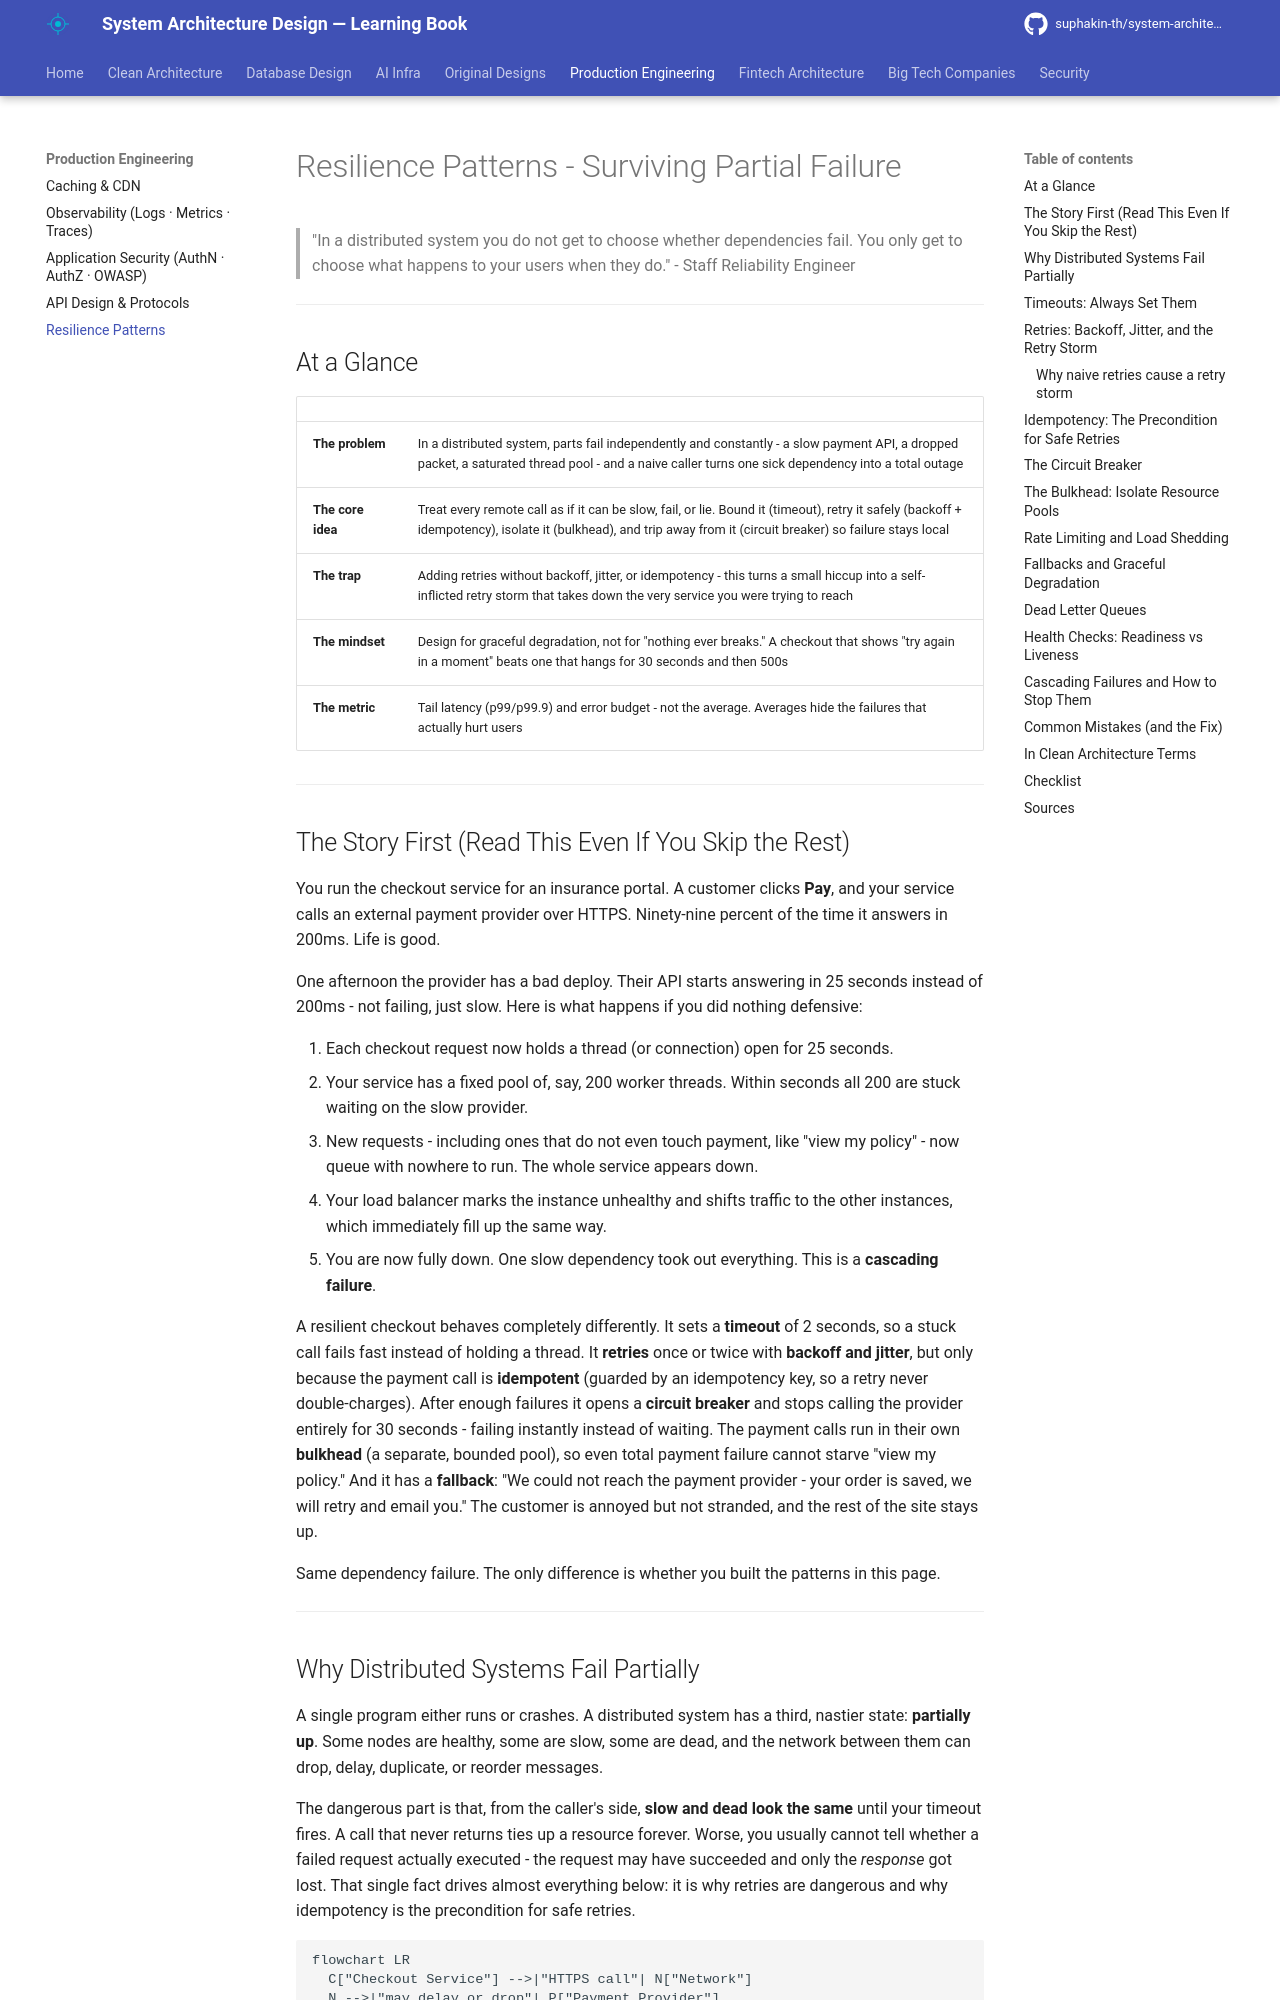

repository: suphakin-th/system-architecture-design-learning-book · page: production/44_resilience/index.html · generator: mkdocs

# Resilience Patterns - Surviving Partial Failure

> "In a distributed system you do not get to choose whether dependencies fail. You only get to choose what happens to your users when they do." - Staff Reliability Engineer

---

## At a Glance

| | |
|---|---|
| **The problem** | In a distributed system, parts fail independently and constantly - a slow payment API, a dropped packet, a saturated thread pool - and a naive caller turns one sick dependency into a total outage |
| **The core idea** | Treat every remote call as if it can be slow, fail, or lie. Bound it (timeout), retry it safely (backoff + idempotency), isolate it (bulkhead), and trip away from it (circuit breaker) so failure stays local |
| **The trap** | Adding retries without backoff, jitter, or idempotency - this turns a small hiccup into a self-inflicted retry storm that takes down the very service you were trying to reach |
| **The mindset** | Design for graceful degradation, not for "nothing ever breaks." A checkout that shows "try again in a moment" beats one that hangs for 30 seconds and then 500s |
| **The metric** | Tail latency (p99/p99.9) and error budget - not the average. Averages hide the failures that actually hurt users |

---

## The Story First (Read This Even If You Skip the Rest)

You run the checkout service for an insurance portal. A customer clicks **Pay**, and your service calls an external payment provider over HTTPS. Ninety-nine percent of the time it answers in 200ms. Life is good.

One afternoon the provider has a bad deploy. Their API starts answering in 25 seconds instead of 200ms - not failing, just slow. Here is what happens if you did nothing defensive:

1. Each checkout request now holds a thread (or connection) open for 25 seconds.
2. Your service has a fixed pool of, say, 200 worker threads. Within seconds all 200 are stuck waiting on the slow provider.
3. New requests - including ones that do not even touch payment, like "view my policy" - now queue with nowhere to run. The whole service appears down.
4. Your load balancer marks the instance unhealthy and shifts traffic to the other instances, which immediately fill up the same way.
5. You are now fully down. One slow dependency took out everything. This is a **cascading failure**.

A resilient checkout behaves completely differently. It sets a **timeout** of 2 seconds, so a stuck call fails fast instead of holding a thread. It **retries** once or twice with **backoff and jitter**, but only because the payment call is **idempotent** (guarded by an idempotency key, so a retry never double-charges). After enough failures it opens a **circuit breaker** and stops calling the provider entirely for 30 seconds - failing instantly instead of waiting. The payment calls run in their own **bulkhead** (a separate, bounded pool), so even total payment failure cannot starve "view my policy." And it has a **fallback**: "We could not reach the payment provider - your order is saved, we will retry and email you." The customer is annoyed but not stranded, and the rest of the site stays up.

Same dependency failure. The only difference is whether you built the patterns in this page.

---
